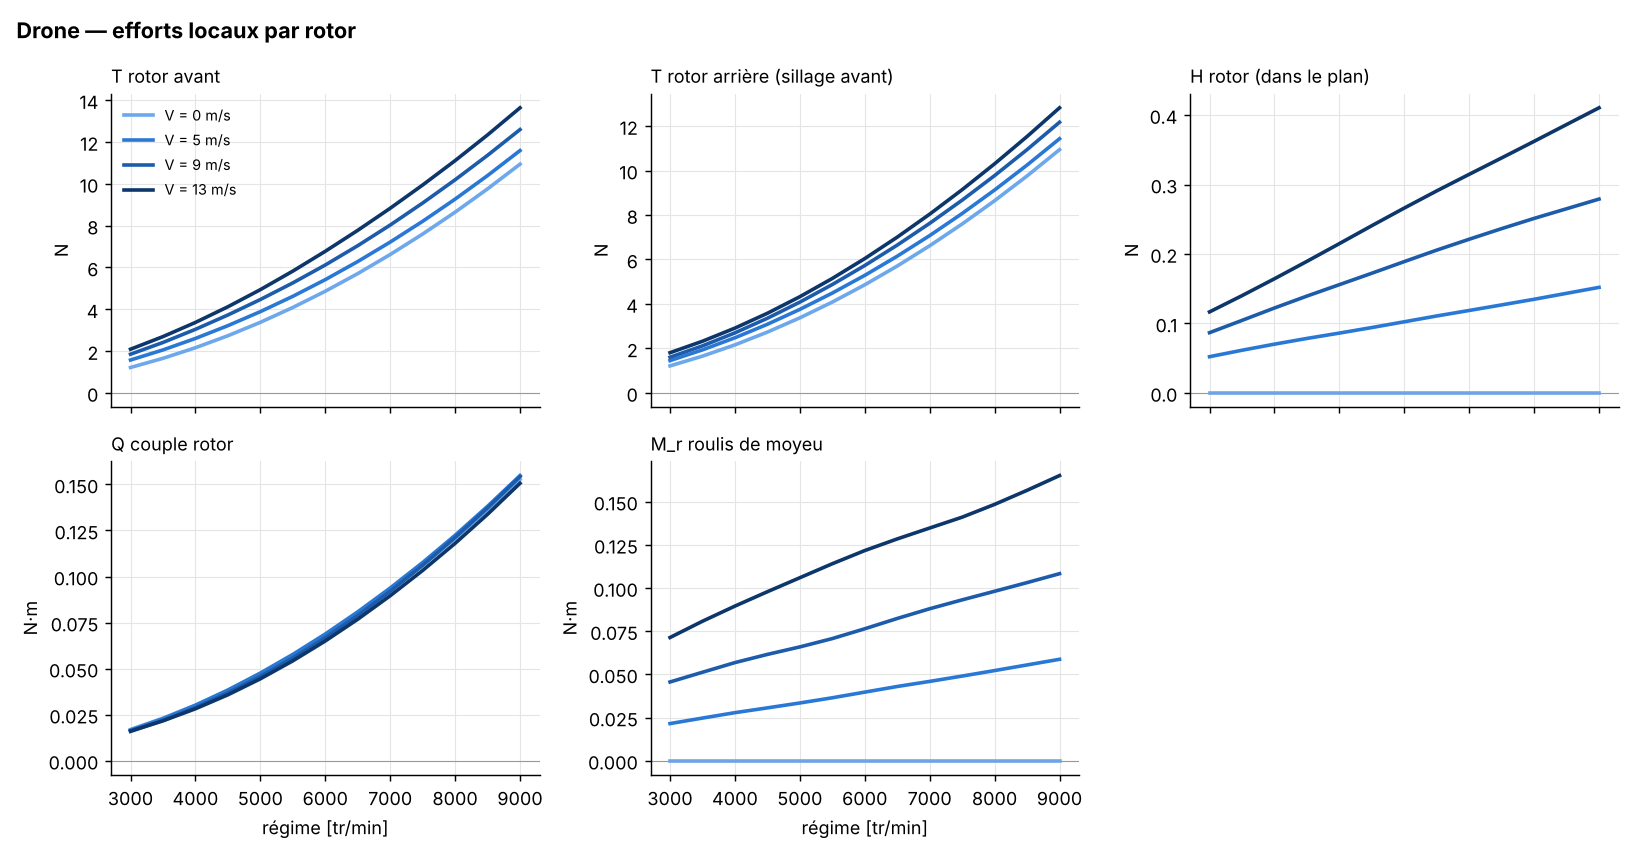

The table this chart was drawn from, first rows:
V_ms, rpm, T_av_N, H_N, Q_Nm, Mr_Nm, T_ar_N
0, 3000, 1.215, 0, 0.01696, 0, 1.215
0, 3500, 1.654, 0, 0.02309, 0, 1.654
0, 4000, 2.161, 0, 0.03016, 0, 2.161
0, 4500, 2.735, 0, 0.03817, 0, 2.735
0, 5000, 3.376, 0, 0.04712, 0, 3.376
0, 5500, 4.085, 0, 0.05702, 0, 4.085
0, 6000, 4.862, 0, 0.06786, 0, 4.862
0, 6500, 5.706, 0, 0.07964, 0, 5.706
0, 7000, 6.617, 0, 0.09236, 0, 6.617
0, 7500, 7.596, 0, 0.106, 0, 7.596
0, 8000, 8.643, 0, 0.1206, 0, 8.643
0, 8500, 9.757, 0, 0.1362, 0, 9.757
0, 9000, 10.94, 0, 0.1527, 0, 10.94
5, 3000, 1.573, 0.05214, 0.01657, 0.02148, 1.454
5, 3500, 2.056, 0.06142, 0.0228, 0.02468, 1.936
5, 4000, 2.605, 0.07018, 0.03009, 0.02781, 2.48
5, 4500, 3.216, 0.07841, 0.03838, 0.03058, 3.087
5, 5000, 3.887, 0.08611, 0.04759, 0.03342, 3.757
5, 5500, 4.619, 0.09409, 0.05771, 0.03642, 4.49
5, 6000, 5.417, 0.1024, 0.06878, 0.0397, 5.287
5, 6500, 6.282, 0.1108, 0.08081, 0.04296, 6.148
5, 7000, 7.212, 0.1187, 0.09375, 0.04591, 7.075
5, 7500, 8.206, 0.1267, 0.1076, 0.04899, 8.068
5, 8000, 9.266, 0.1348, 0.1224, 0.05218, 9.125
5, 8500, 10.39, 0.1434, 0.1381, 0.05544, 10.25
5, 9000, 11.59, 0.1519, 0.1548, 0.05871, 11.43
9, 3000, 1.851, 0.08672, 0.01588, 0.04558, 1.606
9, 3500, 2.413, 0.1044, 0.0218, 0.05121, 2.116
9, 4000, 3.041, 0.1222, 0.0288, 0.05679, 2.701
9, 4500, 3.726, 0.1394, 0.0368, 0.06154, 3.357
9, 5000, 4.466, 0.1558, 0.04579, 0.06588, 4.083
9, 5500, 5.261, 0.1723, 0.05575, 0.0707, 4.874
9, 6000, 6.117, 0.189, 0.06675, 0.07638, 5.729
9, 6500, 7.04, 0.2056, 0.07883, 0.08234, 6.646
9, 7000, 8.027, 0.2212, 0.09195, 0.08797, 7.626
9, 7500, 9.08, 0.2365, 0.1061, 0.09312, 8.669
9, 8000, 10.19, 0.2512, 0.1212, 0.09809, 9.773
9, 8500, 11.36, 0.2651, 0.1372, 0.1031, 10.94
9, 9000, 12.59, 0.279, 0.1542, 0.1083, 12.17
13, 3000, 2.09, 0.1166, 0.01613, 0.07132, 1.809
13, 3500, 2.692, 0.14, 0.02165, 0.08075, 2.324
13, 4000, 3.371, 0.1643, 0.02818, 0.08951, 2.915
13, 4500, 4.12, 0.1894, 0.03577, 0.09784, 3.581
13, 5000, 4.938, 0.2149, 0.04445, 0.1059, 4.326
13, 5500, 5.824, 0.2407, 0.05421, 0.114, 5.147
13, 6000, 6.772, 0.2661, 0.06499, 0.1217, 6.041
13, 6500, 7.774, 0.2908, 0.07679, 0.1284, 7.005
13, 7000, 8.83, 0.3147, 0.08956, 0.1347, 8.039
13, 7500, 9.942, 0.3383, 0.1033, 0.141, 9.139
13, 8000, 11.11, 0.3621, 0.118, 0.1484, 10.3
13, 8500, 12.34, 0.3863, 0.1338, 0.1565, 11.53
13, 9000, 13.63, 0.4104, 0.1506, 0.1651, 12.82
